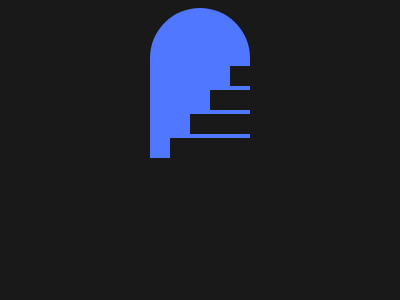

Write the HTML and CSS that draws this image.

<!DOCTYPE html>
<html lang="en">
<head>
    <meta charset="UTF-8">
    <meta name="viewport" content="width=device-width, initial-scale=1.0">
    <title>Document</title>
    <style>
        body {
            background: #191919;
            display: flex;
            justify-content: center;
            align-items: center;
        }
    
        .door {
            width: 100px;
            height: 150px;
            background: #4F77FF;
            border-radius: 100px 100px 0 0;
            display: flex;
            flex-direction: column;
            justify-content: flex-end;
            align-items: flex-end;
            gap: 4px;
        }
    
        .stairs {
            background: #191919;
            width: 80px;
            height: 20px;
        }
    
        .two {
            width: 60px;
        }
    
        .three {
            width: 40px;
        }
    
        .four {
            width: 20px;
        }
    </style>
</head>
<body>
    <div class="door">
        <div class="stairs four"></div>
        <div class="stairs three"></div>
        <div class="stairs two"></div>
        <div class="stairs"></div>
    </div>
</body>
</html>